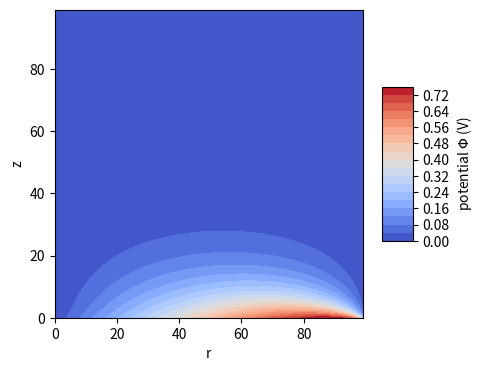
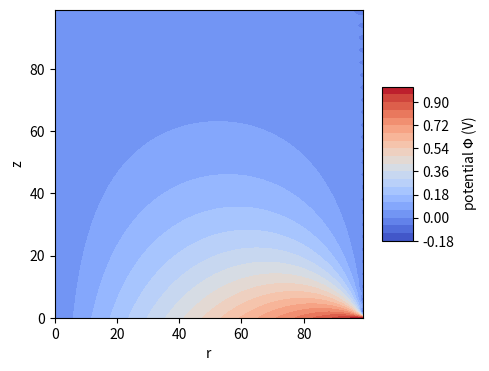

Source code (Python) for these figures, in order:
# -*- coding: utf-8 -*-
"""
Created on Wed Oct 27 16:55:04 2021

[redacted]
"""

import scipy.special
import numpy as np
import matplotlib.pyplot as plt
from mpl_toolkits.mplot3d import Axes3D
# FUNCTIONS #
def v_test(r,z,gamma = 2.5):
    
    
    
    a= r*(1-z/gamma) 
    sums = 0
    
    for n in range(1,50):
        sums += ((scipy.special.iv(1,(n*np.pi*r)/gamma))/(n*scipy.special.iv(1,(n*np.pi)/gamma)))*np.sin(n*np.pi*z)    
    
    return a - (2/np.pi)*sums

#Contour plot
def plot_contour(Phi, filename=None, zlabel=r"potential $\Phi$ (V)",
                 cmap=plt.cm.coolwarm):
    """Plot Phi as a contour plot.
    
    Arguments
    ---------
    Phi : 2D array
          potential on lattice
    filename : string or None, optional (default: None)
          If `None` then show the figure and return the axes object.
          If a string is given (like "contour.png") it will only plot 
          to the filename and close the figure but return the filename.
    cmap : colormap
          pick one from matplotlib.cm          
    """
    fig = plt.figure(figsize=(5,4))
    ax = fig.add_subplot(111)

    x = np.arange(Phi.shape[0])
    y = np.arange(Phi.shape[1])
    X, Y = np.meshgrid(x, y)
    Z = Phi[X, Y]
    cset = ax.contourf(X, Y, Z, 20, cmap=cmap)
    ax.set_xlabel('r')
    ax.set_ylabel('z')
    ax.set_aspect(1)

    cb = fig.colorbar(cset, shrink=0.5, aspect=5)
    cb.set_label(zlabel)
    
    if filename:
        fig.savefig(filename)
        plt.close(fig)
        return filename
    else:
        return ax





# CONSTANTS/INITIALIZERS #
GAMMA = 2.5
Nmax = 100
Mmax = 100


vtest = np.zeros((Nmax,Nmax), dtype = np.float64 )

for r in range(Nmax):
    for z in range(Nmax):
        
        vtest[r][z] = v_test(1/(Nmax-1)*r,1/(Nmax-1)*z,gamma = 1)
        
        
#R-Diff tridiag matrix A_nn
A_nn = np.zeros((Nmax, Nmax), dtype=np.float64)

# WRITE DIAGONALS #
#A_nn
#Main
for i in range(Nmax): #Primary
    dr = 1/(Nmax)
    A_nn[i,i] = -(2+(1/((i+1)**2)))/(dr**2)

#Sub    
for i in range(Nmax-1):
    dr = 1/(Nmax)
    A_nn[i+1,i] = (1-1/(2*(i+1)))/(dr**2)
     
#Super
for i in range(Nmax-1):
    dr = 1/(Nmax)
    A_nn[i,i+1] = (1+1/(2*(i+1)))/(dr**2)
    
#Z_nn
eig, Z_nn = np.linalg.eig(A_nn)

inverseZ_nn = np.linalg.inv(Z_nn) #Z^(-1)

#F_nm
F_nm = np.zeros((Nmax, Mmax), dtype=np.float64)
for n in range(Nmax):
    dz = GAMMA / Mmax
    dr = 1/(Nmax)
    
    F_nm[n,0] = - (n+1) * (dr / (dz**(2)))

#Z-DIFF tridiag matrix B_mm 
B_mm = np.zeros((Mmax,Mmax), dtype = np.float64)

#B_mm
#Main
for j in range(Mmax):
    dz = GAMMA/(Mmax)
    
    B_mm[j,j] = -2/(dz**2)
    
#Sub
for j in range(Mmax-1):
    dz = GAMMA/(Mmax)
    
    B_mm[j+1,j] = 1/(dz**2)
    
#Super
for j in range(Mmax-1):
    dz = GAMMA/(Mmax)
    
    B_mm[j,j+1] = 1/(dz**2)


#H_mn array
H_mn = np.transpose(F_nm).dot(np.transpose(inverseZ_nn))

#Identiy of size m x m
I_mm = np.identity(Mmax)

#U_nm array
U_nm = np.zeros((Nmax, Mmax), dtype=np.float64)
for i in range(Mmax):
    U_nm[i,:] = np.linalg.inv(B_mm + eig[i]*I_mm).dot(H_mn[:,i])

u = inverseZ_nn.dot(vtest)
v = Z_nn.dot(U_nm)
plot_contour(v)
plot_contour(vtest)
